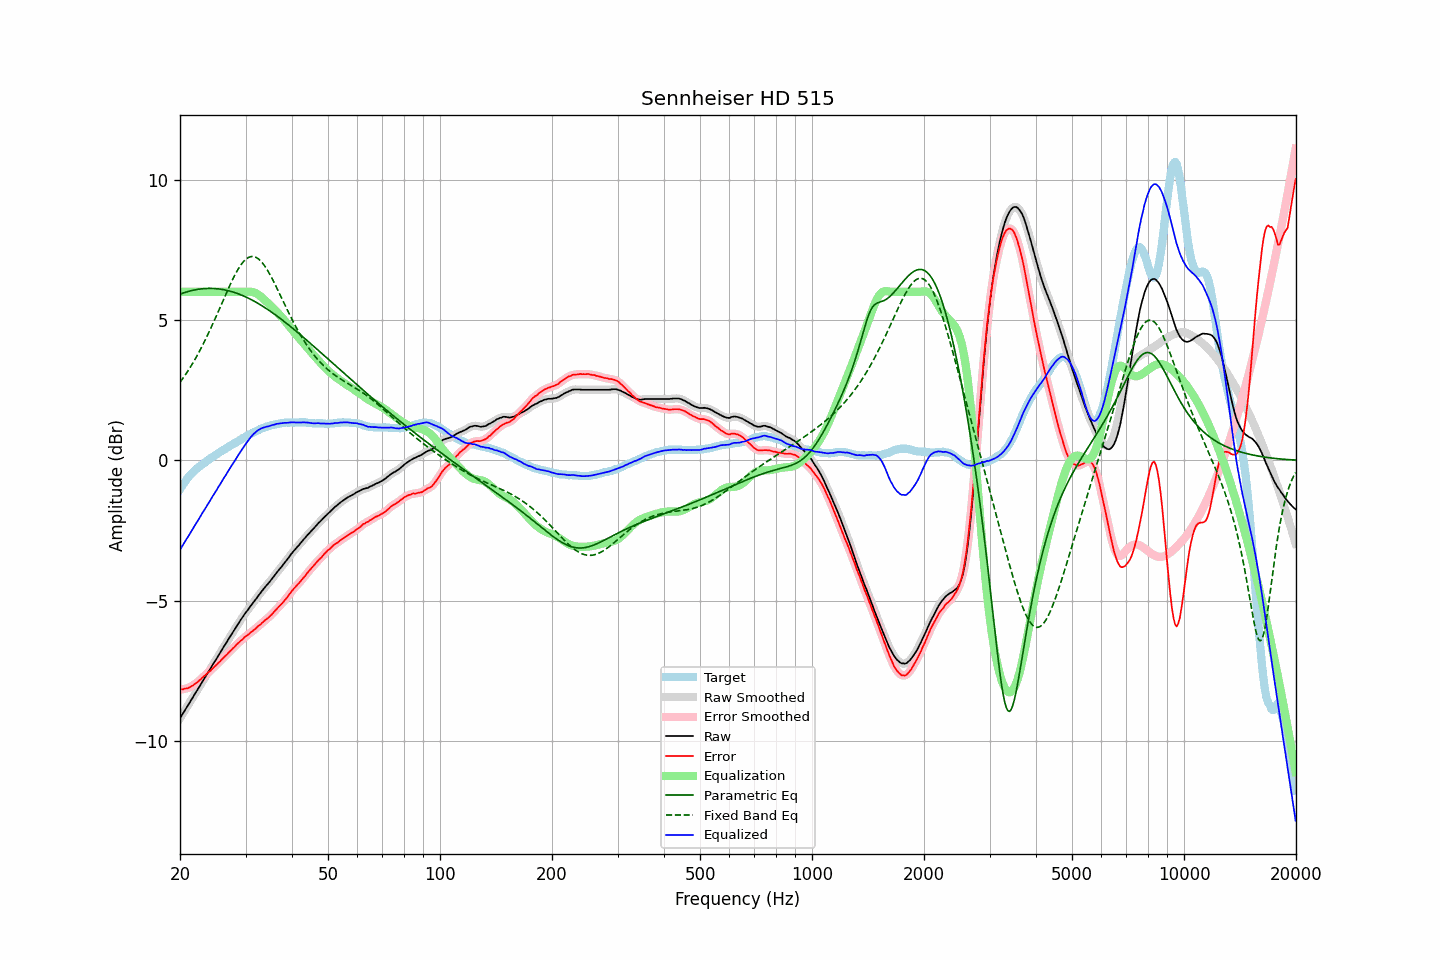

Data behind this chart, as committed beside it:
frequency, raw, error, smoothed, error_smoothed, equalization, parametric_eq, fixed_band_eq, equalized_raw, equalized_smoothed, target
20.00, -9.18, -8.15, -9.18, -8.15, 6.00, 5.92, 2.78, -3.18, -3.18, -1.03
20.20, -9.09, -8.15, -9.08, -8.15, 6.00, 5.94, 2.86, -3.09, -3.08, -0.94
20.40, -9.00, -8.15, -8.99, -8.14, 6.00, 5.96, 2.94, -3.00, -2.99, -0.85
20.61, -8.90, -8.12, -8.90, -8.13, 6.00, 5.98, 3.02, -2.90, -2.90, -0.78
20.81, -8.81, -8.12, -8.81, -8.12, 6.00, 6.00, 3.10, -2.81, -2.81, -0.69
21.02, -8.72, -8.11, -8.71, -8.10, 6.00, 6.01, 3.19, -2.72, -2.71, -0.61
21.23, -8.63, -8.08, -8.62, -8.08, 6.00, 6.03, 3.28, -2.63, -2.62, -0.55
21.44, -8.52, -8.04, -8.53, -8.05, 6.00, 6.04, 3.37, -2.52, -2.53, -0.49
21.66, -8.44, -8.02, -8.43, -8.01, 6.00, 6.06, 3.47, -2.44, -2.43, -0.42
21.87, -8.33, -7.97, -8.34, -7.97, 6.00, 6.07, 3.56, -2.33, -2.34, -0.37
22.09, -8.25, -7.93, -8.25, -7.93, 6.00, 6.08, 3.67, -2.25, -2.25, -0.32
22.31, -8.15, -7.89, -8.15, -7.88, 6.00, 6.09, 3.77, -2.15, -2.15, -0.27
22.54, -8.06, -7.84, -8.06, -7.84, 6.00, 6.10, 3.87, -2.06, -2.06, -0.22
22.76, -7.97, -7.79, -7.96, -7.78, 6.00, 6.11, 3.98, -1.97, -1.96, -0.18
22.99, -7.87, -7.73, -7.87, -7.73, 6.00, 6.11, 4.09, -1.87, -1.87, -0.14
23.22, -7.78, -7.68, -7.78, -7.68, 6.00, 6.12, 4.21, -1.78, -1.78, -0.10
23.45, -7.69, -7.64, -7.68, -7.63, 6.00, 6.12, 4.32, -1.69, -1.68, -0.05
23.69, -7.59, -7.58, -7.59, -7.58, 6.00, 6.12, 4.44, -1.59, -1.59, -0.01
23.92, -7.49, -7.52, -7.50, -7.53, 6.00, 6.12, 4.56, -1.49, -1.50, 0.03
24.16, -7.41, -7.48, -7.40, -7.48, 6.00, 6.12, 4.68, -1.41, -1.40, 0.08
24.40, -7.30, -7.42, -7.31, -7.42, 6.00, 6.12, 4.81, -1.30, -1.31, 0.12
24.65, -7.22, -7.36, -7.22, -7.37, 6.00, 6.12, 4.94, -1.22, -1.22, 0.15
24.89, -7.12, -7.31, -7.12, -7.31, 6.00, 6.12, 5.07, -1.12, -1.12, 0.19
25.14, -7.03, -7.26, -7.03, -7.26, 6.00, 6.11, 5.20, -1.03, -1.03, 0.23
25.39, -6.93, -7.20, -6.94, -7.20, 6.00, 6.11, 5.33, -0.93, -0.94, 0.27
25.65, -6.85, -7.15, -6.84, -7.15, 6.00, 6.10, 5.46, -0.85, -0.84, 0.31
25.91, -6.75, -7.08, -6.75, -7.09, 6.00, 6.09, 5.59, -0.75, -0.75, 0.33
26.16, -6.65, -7.03, -6.66, -7.03, 6.00, 6.08, 5.72, -0.65, -0.66, 0.37
26.43, -6.57, -6.97, -6.56, -6.97, 6.00, 6.07, 5.85, -0.57, -0.56, 0.40
26.69, -6.48, -6.92, -6.47, -6.92, 6.00, 6.06, 5.98, -0.48, -0.47, 0.44
26.96, -6.38, -6.86, -6.38, -6.86, 6.00, 6.04, 6.11, -0.38, -0.38, 0.48
27.23, -6.29, -6.80, -6.29, -6.80, 6.00, 6.03, 6.24, -0.29, -0.29, 0.51
27.50, -6.20, -6.75, -6.20, -6.75, 6.00, 6.01, 6.36, -0.20, -0.20, 0.55
27.77, -6.10, -6.69, -6.11, -6.69, 6.00, 5.99, 6.47, -0.10, -0.11, 0.58
28.05, -6.02, -6.64, -6.02, -6.63, 6.00, 5.98, 6.59, -0.02, -0.02, 0.62
28.33, -5.93, -6.56, -5.93, -6.57, 6.00, 5.96, 6.69, 0.07, 0.07, 0.64
28.62, -5.84, -6.51, -5.84, -6.51, 6.00, 5.94, 6.79, 0.16, 0.16, 0.68
28.90, -5.75, -6.46, -5.75, -6.46, 6.00, 5.91, 6.89, 0.25, 0.25, 0.72
29.19, -5.66, -6.40, -5.66, -6.41, 6.00, 5.89, 6.97, 0.34, 0.34, 0.75
29.48, -5.58, -6.37, -5.57, -6.36, 6.00, 5.87, 7.04, 0.42, 0.43, 0.80
29.78, -5.49, -6.30, -5.49, -6.31, 6.00, 5.84, 7.11, 0.51, 0.51, 0.81
30.08, -5.41, -6.26, -5.41, -6.26, 6.00, 5.82, 7.16, 0.60, 0.59, 0.85
30.38, -5.34, -6.22, -5.33, -6.21, 6.01, 5.79, 7.20, 0.67, 0.68, 0.88
30.68, -5.26, -6.18, -5.26, -6.17, 6.01, 5.76, 7.23, 0.75, 0.75, 0.92
30.99, -5.18, -6.12, -5.18, -6.13, 6.01, 5.73, 7.25, 0.83, 0.83, 0.94
31.30, -5.11, -6.08, -5.10, -6.08, 6.00, 5.70, 7.26, 0.89, 0.89, 0.98
31.61, -5.03, -6.03, -5.03, -6.03, 5.98, 5.67, 7.25, 0.95, 0.95, 1.01
31.93, -4.96, -5.99, -4.95, -5.99, 5.96, 5.64, 7.24, 1.00, 1.00, 1.04
32.24, -4.87, -5.93, -4.88, -5.94, 5.93, 5.61, 7.21, 1.05, 1.05, 1.06
32.57, -4.80, -5.88, -4.80, -5.89, 5.89, 5.57, 7.16, 1.09, 1.09, 1.08
32.89, -4.73, -5.85, -4.72, -5.84, 5.85, 5.54, 7.11, 1.12, 1.12, 1.12
33.22, -4.65, -5.79, -4.65, -5.79, 5.80, 5.50, 7.05, 1.15, 1.15, 1.14
33.55, -4.58, -5.73, -4.58, -5.74, 5.75, 5.47, 6.98, 1.17, 1.17, 1.16
33.89, -4.51, -5.68, -4.51, -5.69, 5.69, 5.43, 6.90, 1.19, 1.19, 1.18
34.23, -4.44, -5.64, -4.44, -5.64, 5.64, 5.39, 6.81, 1.20, 1.20, 1.21
34.57, -4.38, -5.60, -4.37, -5.59, 5.59, 5.36, 6.71, 1.21, 1.22, 1.22
34.92, -4.31, -5.54, -4.30, -5.54, 5.54, 5.32, 6.61, 1.23, 1.23, 1.23
35.27, -4.23, -5.49, -4.23, -5.48, 5.48, 5.28, 6.51, 1.25, 1.25, 1.26
35.62, -4.16, -5.42, -4.16, -5.42, 5.42, 5.24, 6.40, 1.27, 1.27, 1.27
35.97, -4.09, -5.36, -4.08, -5.36, 5.36, 5.20, 6.28, 1.28, 1.28, 1.28
... 635 more rows
